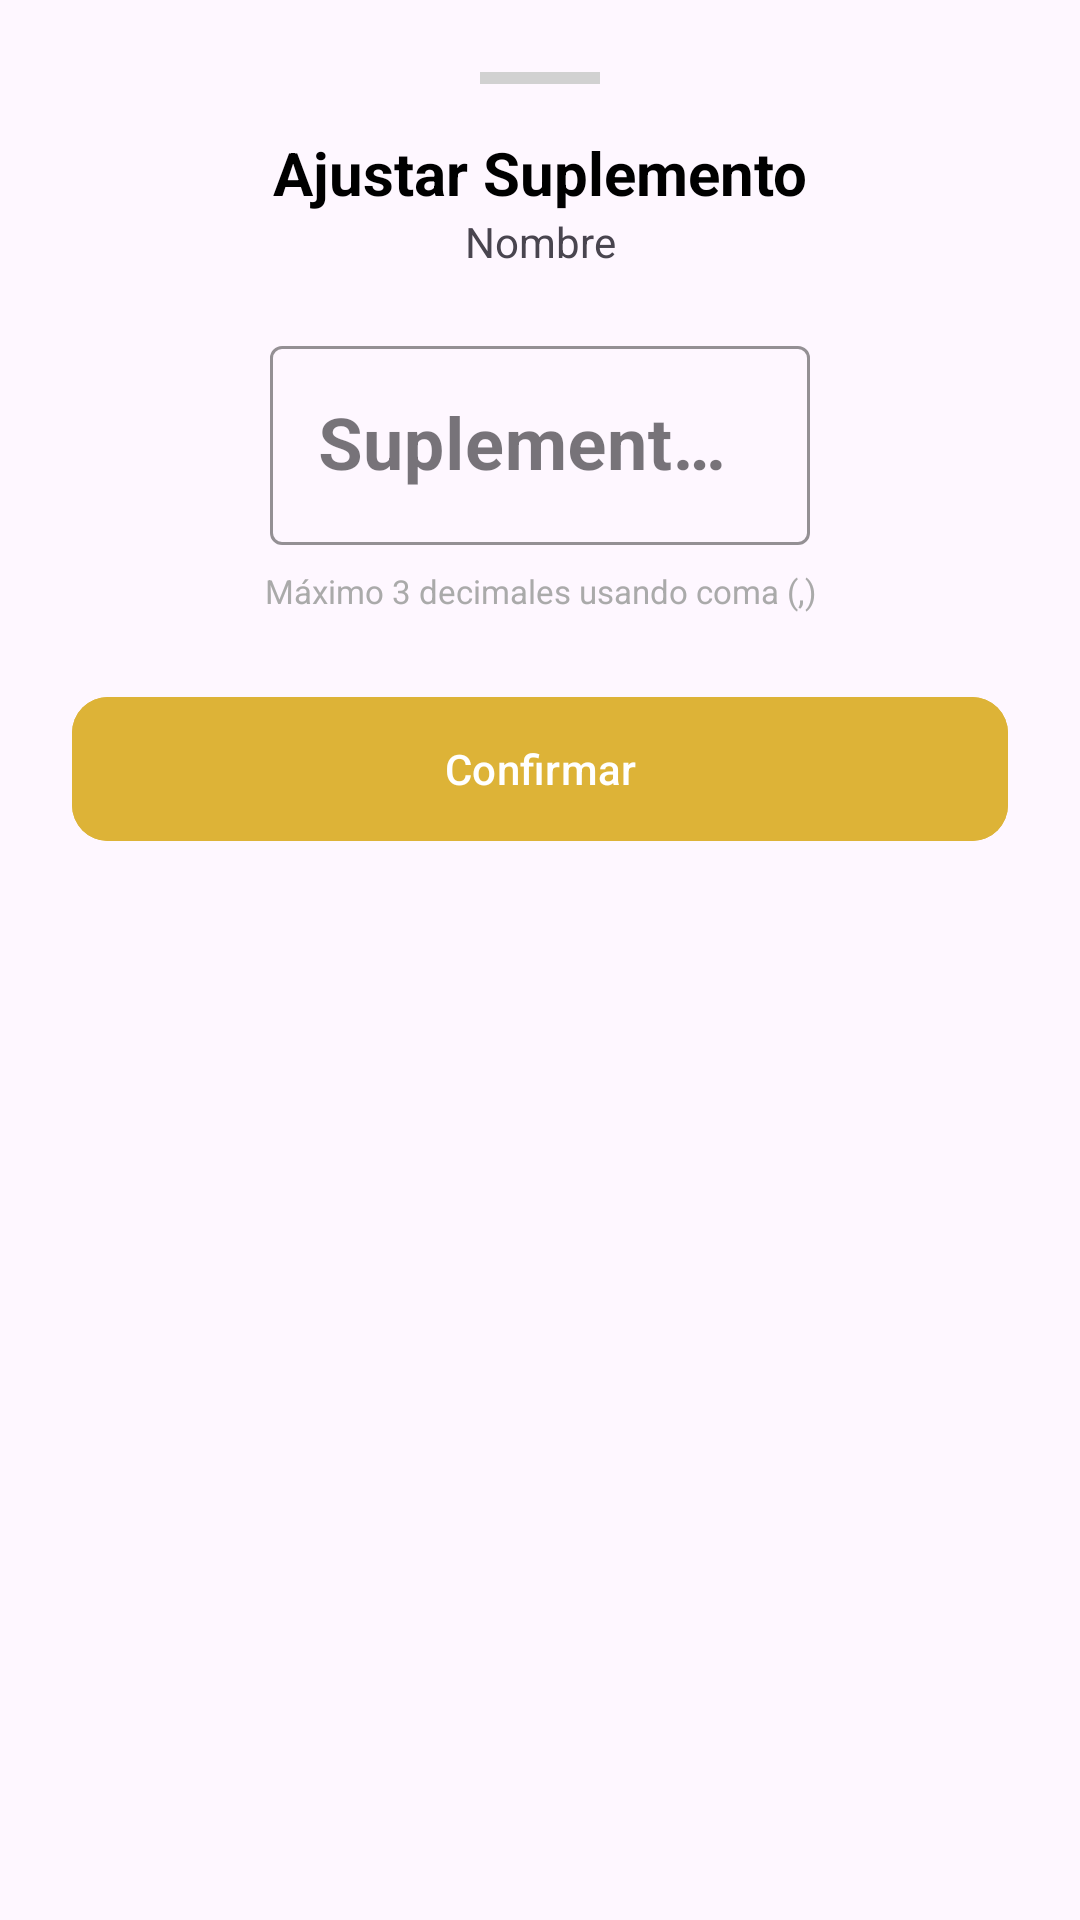

Here is an Android app screen rendered from its layout file. Give the layout XML and the strings, colors and styles it references.
<!-- AndroidManifest.xml: application theme Theme.Trabajadera -->
<!-- res/layout/dialog_editar_suplemento.xml -->
<?xml version="1.0" encoding="utf-8"?>
<LinearLayout xmlns:android="http://schemas.android.com/apk/res/android"
    xmlns:app="http://schemas.android.com/apk/res-auto"
    android:layout_width="match_parent"
    android:layout_height="wrap_content"
    android:orientation="vertical"
    android:padding="24dp"
    android:background="@drawable/bg_bottom_sheet">

    <View
        android:layout_width="40dp"
        android:layout_height="4dp"
        android:layout_gravity="center_horizontal"
        android:layout_marginBottom="16dp"
        android:background="#D1D1D1" />

    <TextView
        android:layout_width="match_parent"
        android:layout_height="wrap_content"
        android:text="Ajustar Suplemento"
        android:textAlignment="center"
        android:textSize="20sp"
        android:textStyle="bold"
        android:textColor="@color/black" />

    <TextView
        android:id="@+id/tvNombreCostaleroDialogo"
        android:layout_width="match_parent"
        android:layout_height="wrap_content"
        android:text="Nombre"
        android:textAlignment="center"
        android:textSize="14sp"
        android:layout_marginBottom="20dp" />

    <com.google.android.material.textfield.TextInputLayout
        android:id="@+id/layoutEtSuplemento"
        style="@style/Widget.MaterialComponents.TextInputLayout.OutlinedBox"
        android:layout_width="wrap_content"
        android:layout_gravity="center_horizontal"
        android:layout_height="wrap_content"
        android:hint="Suplemento (cm)"
        app:suffixText="cm"
        app:boxStrokeColor="@color/orangeApp"
        app:hintTextColor="@color/orangeApp">

        <com.google.android.material.textfield.TextInputEditText
            android:id="@+id/etValorSuplemento"
            android:layout_width="180dp"
            android:layout_height="wrap_content"
            android:inputType="numberDecimal"
            android:textAlignment="center"
            android:textSize="24sp"
            android:textStyle="bold" />
    </com.google.android.material.textfield.TextInputLayout>

    <TextView
        android:layout_width="match_parent"
        android:layout_height="wrap_content"
        android:text="Máximo 3 decimales usando coma (,)"
        android:textAlignment="center"
        android:textSize="11sp"
        android:layout_marginTop="8dp"
        android:textColor="@android:color/darker_gray" />

    <com.google.android.material.button.MaterialButton
        android:id="@+id/btnGuardarSuplemento"
        android:layout_width="match_parent"
        android:layout_height="56dp"
        android:layout_marginTop="24dp"
        android:text="Confirmar"
        app:cornerRadius="12dp"
        android:backgroundTint="@color/orangeApp" />

</LinearLayout>
<!-- resources referenced by this layout -->
<resources>
  <color name="black">#FF000000</color>
  <color name="orangeApp">#ddb337</color>
  <style name="Theme.Trabajadera" parent="Base.Theme.Trabajadera" />
  <style name="Base.Theme.Trabajadera" parent="Theme.Material3.DayNight.NoActionBar">
          
          
      </style>
</resources>
